Run: headless pygame with SDL's dummy video driver; simulated clock (each Clock.tick advances the game by its frame time, no real sleeping); random seed 0; keys injected as events and as key.get_pressed() state; mouse plan: one left click at the window centre at the start of phase 2, then a move to the lower-right quarter at the start of phase 3.
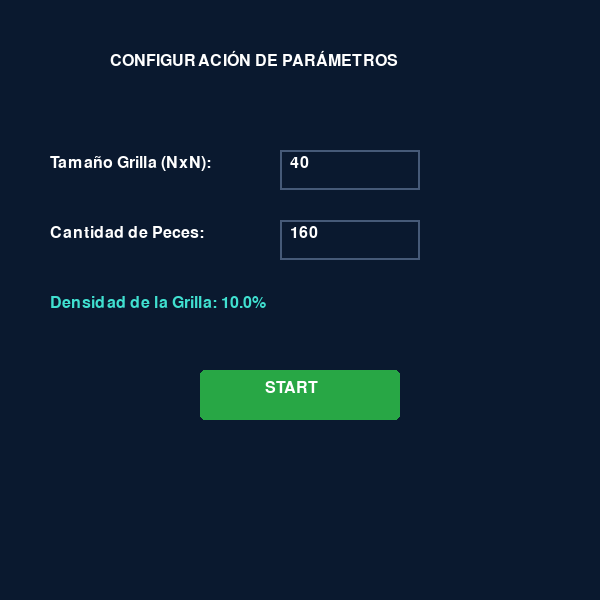
Frame 1 of 4 · flips 1–60 · no input
Frame 2 of 4 · flips 61–180 · clicked the window centre · tapped SPACE, RETURN · held RIGHT (→), D · screen unchanged from frame 1, image omitted
Frame 3 of 4 · flips 181–300 · moved the mouse to the lower-right quarter · held DOWN (↓), S · screen unchanged from frame 2, image omitted
Frame 4 of 4 · flips 301–420 · held LEFT (←), A, UP (↑), W · screen unchanged from frame 3, image omitted

The pygame program that drew these frames:

import pygame
import random
import sys
import math

# Inicialización de Pygame
pygame.init()
pygame.font.init()

# =============================================================================
# CONFIGURACIÓN INICIAL (Valores por defecto)
# =============================================================================
TAMANO_GRILLA = 40
FACTOR_SEPARACION = 15  # Tamaño en píxeles de cada celda
TIEMPO_TURNO = 0.15      # Segundos por turno
CANTIDAD_PECES = 160    # 10% de la grilla por defecto

# Colores (RGB)
COLOR_FONDO = (10, 25, 47)      # Azul océano profundo
COLOR_PEZ = (64, 224, 208)       # Turquesa
COLOR_TIBURON = (255, 69, 0)     # Rojo/Naranja brillante
COLOR_TEXTO = (255, 255, 255)
COLOR_INPUT_ACTIVO = (64, 224, 208)
COLOR_INPUT_INACTIVO = (70, 90, 120)
COLOR_BOTON = (40, 167, 69)     

# Mapeo de direcciones
DIRECCIONES = [
    (0, 0),    # 0: Vacío
    (-1, 0),   # 1: Norte
    (-1, 1),   # 2: Noreste
    (0, 1),    # 3: Este
    (1, 1),    # 4: Sureste
    (1, 0),    # 5: Sur
    (1, -1),   # 6: Suroeste
    (0, -1),   # 7: Oeste
    (-1, -1)   # 8: Noroeste
]

# Configuración de la ventana inicial fija para el menú
VENTANA_ANCHO = 600
VENTANA_ALTO = 600
pantalla = pygame.display.set_mode((VENTANA_ANCHO, VENTANA_ALTO))
pygame.display.set_caption("Configuración de Simulación")
reloj = pygame.time.Clock()
fuente = pygame.font.SysFont("Arial", 24)

# Variables de control para los Inputs del Menú
input_grilla_texto = str(TAMANO_GRILLA)
input_peces_texto = str(CANTIDAD_PECES)
activo_grilla = False
activo_peces = False

# Estados del juego: 'MENU' o 'SIMULACION'
estado_actual = 'MENU'
grilla_actual = []
posicion_tiburon = (0, 0)
vieja_posicion_tiburon = (0, 0)
ultima_dir_tiburon = 3  # Inercia inicial (Este)

# =============================================================================
# FUNCIONES AUXILIARES
# =============================================================================
def inicializar_simulacion(tamano, total_peces):
    """Genera la grilla, posiciona al tiburón y la cantidad de peces."""
    global grilla_actual, posicion_tiburon, ultima_dir_tiburon, vieja_posicion_tiburon
    
    grilla_actual = [[0 for _ in range(tamano)] for _ in range(tamano)]
    posiciones_libres = [(f, c) for f in range(tamano) for c in range(tamano)]
    
    # Mezclado aleatorio
    for i in range(len(posiciones_libres)):
        random_index = random.randint(i, len(posiciones_libres) - 1)
        posiciones_libres[i], posiciones_libres[random_index] = posiciones_libres[random_index], posiciones_libres[i]
        
    # 1. Instanciar al TIBURÓN
    posicion_tiburon = posiciones_libres[0]
    vieja_posicion_tiburon = posicion_tiburon
    grilla_actual[posicion_tiburon[0]][posicion_tiburon[1]] = 9
    ultima_dir_tiburon = random.randint(1, 8)
    
    # 2. Instanciar los Peces
    total_celdas = tamano * tamano
    peces_a_colocar = min(total_peces, total_celdas - 1) # -1 dejando espacio al tiburón
    
    for i in range(1, peces_a_colocar + 1):
        f, c = posiciones_libres[i]
        dir_aleatoria = random.randint(1, 8)
        grilla_actual[f][c] = dir_aleatoria

def conseguir_moda(lista):
    if not lista: return None
    conteo = {}
    for item in lista: conteo[item] = conteo.get(item, 0) + 1
    moda = lista[0]
    max_conteo = 0
    for key, val in conteo.items():
        if val > max_conteo: max_conteo = val; moda = key
    return moda

def dibujar_triangulo(pantalla, color, f, c, direccion_idx, factor_sep):
    centro_x = c * factor_sep + factor_sep // 2
    centro_y = f * factor_sep + factor_sep // 2
    radio = factor_sep // 2
    
    if direccion_idx == 9:
        radio = int(factor_sep * 0.7)
        paso = DIRECCIONES[ultima_dir_tiburon]
    else:
        paso = DIRECCIONES[direccion_idx]
        
    angulo = math.atan2(-paso[0], paso[1])
    
    p1 = (centro_x + radio * math.cos(angulo), centro_y - radio * math.sin(angulo))
    p2 = (centro_x + radio * 0.5 * math.cos(angulo + 2.5), centro_y - radio * 0.5 * math.sin(angulo + 2.5))
    p3 = (centro_x + radio * 0.5 * math.cos(angulo - 2.5), centro_y - radio * 0.5 * math.sin(angulo - 2.5))
    
    pygame.draw.polygon(pantalla, color, [p1, p2, p3])

# =============================================================================
# BUCLE PRINCIPAL
# =============================================================================
tiempo_acumulado = 0.0

while True:
    dt = reloj.tick(60) / 1000.0
    
    # --- ESTADO: MENÚ DE CONFIGURACIÓN ---
    if estado_actual == 'MENU':
        try:
            g_temp = int(input_grilla_texto) if input_grilla_texto else 0
            p_temp = int(input_peces_texto) if input_peces_texto else 0
            total_celdas = g_temp ** 2
            densidad_calculada = (min(p_temp, total_celdas) / total_celdas * 100) if total_celdas > 0 else 0.0
        except ValueError:
            densidad_calculada = 0.0

        rect_grilla = pygame.Rect(280, 150, 140, 40)
        rect_peces = pygame.Rect(280, 220, 140, 40)
        rect_boton_start = pygame.Rect(200, 370, 200, 50)

        for evento in pygame.event.get():
            if evento.type == pygame.QUIT:
                pygame.quit()
                sys.exit()
                
            if evento.type == pygame.MOUSEBUTTONDOWN:
                activo_grilla = rect_grilla.collidepoint(evento.pos)
                activo_peces = rect_peces.collidepoint(evento.pos)
                
                if rect_boton_start.collidepoint(evento.pos):
                    try:
                        TAMANO_GRILLA = max(5, int(input_grilla_texto))
                        CANTIDAD_PECES = max(0, int(input_peces_texto))
                    except ValueError:
                        TAMANO_GRILLA = 40
                        CANTIDAD_PECES = 160

                    inicializar_simulacion(TAMANO_GRILLA, CANTIDAD_PECES)
                    VENTANA_TAMANO = TAMANO_GRILLA * FACTOR_SEPARACION
                    pantalla = pygame.display.set_mode((VENTANA_TAMANO, VENTANA_TAMANO))
                    pygame.display.set_caption("Simulación de Cardumen y Depredador")
                    estado_actual = 'SIMULACION'

            if evento.type == pygame.KEYDOWN:
                if activo_grilla:
                    if evento.key == pygame.K_BACKSPACE:
                        input_grilla_texto = input_grilla_texto[:-1]
                    elif evento.unicode.isdigit() and len(input_grilla_texto) < 3:
                        input_grilla_texto += evento.unicode
                elif activo_peces:
                    if evento.key == pygame.K_BACKSPACE:
                        input_peces_texto = input_peces_texto[:-1]
                    elif evento.unicode.isdigit() and len(input_peces_texto) < 5:
                        input_peces_texto += evento.unicode

        pantalla.fill(COLOR_FONDO)
        txt_titulo = fuente.render("CONFIGURACIÓN DE PARÁMETROS", True, COLOR_TEXTO)
        pantalla.blit(txt_titulo, (110, 50))
        
        # UI Grilla
        txt_g = fuente.render("Tamaño Grilla (NxN):", True, COLOR_TEXTO)
        pantalla.blit(txt_g, (50, 155))
        pygame.draw.rect(pantalla, COLOR_INPUT_ACTIVO if activo_grilla else COLOR_INPUT_INACTIVO, rect_grilla, 2)
        pantalla.blit(fuente.render(input_grilla_texto, True, COLOR_TEXTO), (290, 155))
        
        # UI Peces
        txt_p = fuente.render("Cantidad de Peces:", True, COLOR_TEXTO)
        pantalla.blit(txt_p, (50, 225))
        pygame.draw.rect(pantalla, COLOR_INPUT_ACTIVO if activo_peces else COLOR_INPUT_INACTIVO, rect_peces, 2)
        pantalla.blit(fuente.render(input_peces_texto, True, COLOR_TEXTO), (290, 225))

        # UI Densidad Informativa
        txt_d = fuente.render(f"Densidad de la Grilla: {densidad_calculada:.1f}%", True, COLOR_INPUT_ACTIVO)
        pantalla.blit(txt_d, (50, 295))
        
        # Botón Start
        pygame.draw.rect(pantalla, COLOR_BOTON, rect_boton_start, border_radius=5)
        txt_btn = fuente.render("START", True, COLOR_TEXTO)
        pantalla.blit(txt_btn, (265, 380))
        pygame.display.flip()

    # --- ESTADO: EJECUCIÓN DE LA SIMULACIÓN ---
    elif estado_actual == 'SIMULACION':
        tiempo_acumulado += dt

        for evento in pygame.event.get():
            if evento.type == pygame.QUIT:
                pygame.quit()
                sys.exit()

        if tiempo_acumulado >= TIEMPO_TURNO:
            tiempo_acumulado = 0.0
            nueva_grilla = [[0 for _ in range(TAMANO_GRILLA)] for _ in range(TAMANO_GRILLA)]
            
            # ----------------------------------------------------
            # 1. LÓGICA DEL DEPREDADOR (CON INERCIA)
            # ----------------------------------------------------
            dir_tiburon = ultima_dir_tiburon
            if random.random() < 0.2:
                giro = 1 if random.random() < 0.5 else -1
                dir_tiburon = ultima_dir_tiburon + giro
                if dir_tiburon > 8: dir_tiburon = 1
                if dir_tiburon < 1: dir_tiburon = 8
                
            ultima_dir_tiburon = dir_tiburon
            paso_tiburon = DIRECCIONES[dir_tiburon]
            
            n_tiburon_f = (posicion_tiburon[0] + paso_tiburon[0] + TAMANO_GRILLA) % TAMANO_GRILLA
            n_tiburon_c = (posicion_tiburon[1] + paso_tiburon[1] + TAMANO_GRILLA) % TAMANO_GRILLA
            
            nueva_grilla[n_tiburon_f][n_tiburon_c] = 9
            vieja_posicion_tiburon = posicion_tiburon
            posicion_tiburon = (n_tiburon_f, n_tiburon_c)
            
            # ----------------------------------------------------
            # 2. LÓGICA DE LOS PECES
            # ----------------------------------------------------
            for f in range(TAMANO_GRILLA):
                for c in range(TAMANO_GRILLA):
                    dir_actual = grilla_actual[f][c]
                    if dir_actual == 0 or dir_actual == 9:
                        continue
                    
                    amenaza_detectada = False
                    pos_amenaza = (0, 0)
                    direcciones_vecinos = []
                    
                    # Escaneo Toroidal
                    for df in range(-1, 2):
                        for dc in range(-1, 2):
                            if df == 0 and dc == 0: continue
                            
                            vf = (f + df + TAMANO_GRILLA) % TAMANO_GRILLA
                            vc = (c + dc + TAMANO_GRILLA) % TAMANO_GRILLA
                            
                            if grilla_actual[vf][vc] == 9 or (vf == vieja_posicion_tiburon[0] and vc == vieja_posicion_tiburon[1]):
                                amenaza_detectada = True
                                pos_amenaza = (vf, vc)
                            elif 1 <= grilla_actual[vf][vc] <= 8:
                                direcciones_vecinos.append(grilla_actual[vf][vc])
                    
                    dir_deseada = dir_actual
                    
                    if amenaza_detectada:
                        # Vector de huida opuesto corregido toroidalmente
                        diff_f = f - pos_amenaza[0]
                        diff_c = c - pos_amenaza[1]
                        
                        if diff_f > TAMANO_GRILLA // 2: diff_f -= TAMANO_GRILLA
                        elif diff_f < -TAMANO_GRILLA // 2: diff_f += TAMANO_GRILLA
                        if diff_c > TAMANO_GRILLA // 2: diff_c -= TAMANO_GRILLA
                        elif diff_c < -TAMANO_GRILLA // 2: diff_c += TAMANO_GRILLA
                        
                        h_f = 1 if diff_f > 0 else (-1 if diff_f < 0 else 0)
                        h_c = 1 if diff_c > 0 else (-1 if diff_c < 0 else 0)
                        
                        for i in range(1, 9):
                            if DIRECCIONES[i][0] == h_f and DIRECCIONES[i][1] == h_c:
                                dir_deseada = i
                                break
                    elif direcciones_vecinos and random.random() < 0.7:
                        dir_deseada = conseguir_moda(direcciones_vecinos)
                    
                    paso = DIRECCIONES[dir_deseada]
                    destino_f = (f + paso[0] + TAMANO_GRILLA) % TAMANO_GRILLA
                    destino_c = (c + paso[1] + TAMANO_GRILLA) % TAMANO_GRILLA
                    
                    if nueva_grilla[destino_f][destino_c] == 0:
                        nueva_grilla[destino_f][destino_c] = dir_deseada
                    else:
                        dir_azar = random.randint(1, 8)
                        if nueva_grilla[f][c] == 0:
                            nueva_grilla[f][c] = dir_azar
                        else:
                            pass
                            
            grilla_actual = nueva_grilla

        # Renderizado de la simulación
        pantalla.fill(COLOR_FONDO)
        for f in range(TAMANO_GRILLA):
            for c in range(TAMANO_GRILLA):
                valor = grilla_actual[f][c]
                if 1 <= valor <= 8:
                    dibujar_triangulo(pantalla, COLOR_PEZ, f, c, valor, FACTOR_SEPARACION)
                elif valor == 9:
                    dibujar_triangulo(pantalla, COLOR_TIBURON, f, c, 9, FACTOR_SEPARACION)
                    
        pygame.display.flip()
